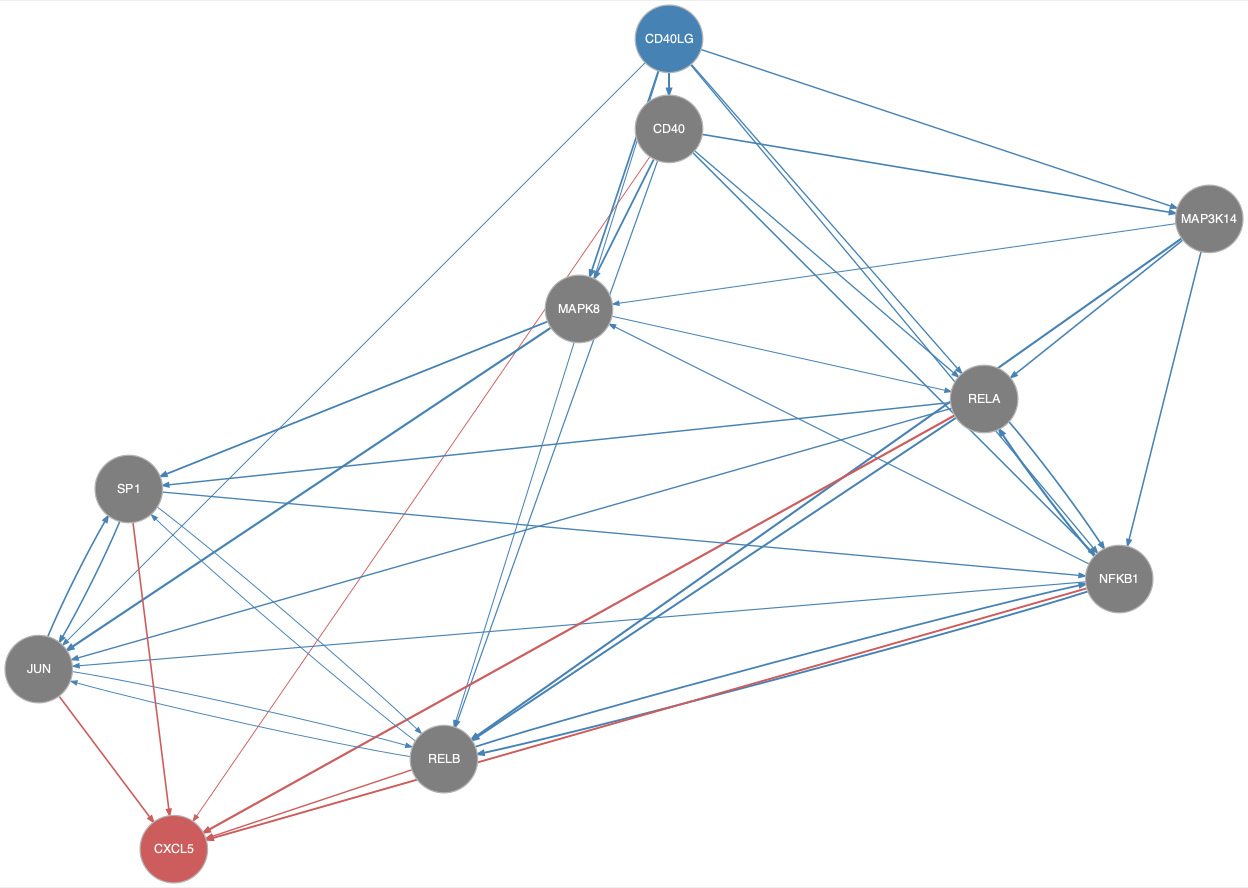

The table this chart was drawn from, first rows:
from	to
CD40	MAP3K14
CD40	MAPK8
CD40	NFKB1
CD40	RELA
CD40	RELB
CD40LG	CD40
CD40LG	JUN
CD40LG	MAP3K14
CD40LG	MAPK8
CD40LG	NFKB1
CD40LG	RELA
CD40LG	RELB
JUN	RELB
JUN	SP1
MAP3K14	MAPK8
MAP3K14	NFKB1
MAP3K14	RELA
MAP3K14	RELB
MAPK8	JUN
MAPK8	RELA
MAPK8	SP1
NFKB1	JUN
NFKB1	MAPK8
NFKB1	RELA
NFKB1	RELB
RELA	JUN
RELA	NFKB1
RELA	RELB
RELA	SP1
RELB	JUN
RELB	NFKB1
RELB	SP1
SP1	JUN
SP1	NFKB1
SP1	RELB
CD40	CXCL5
JUN	CXCL5
NFKB1	CXCL5
RELA	CXCL5
RELB	CXCL5
SP1	CXCL5
